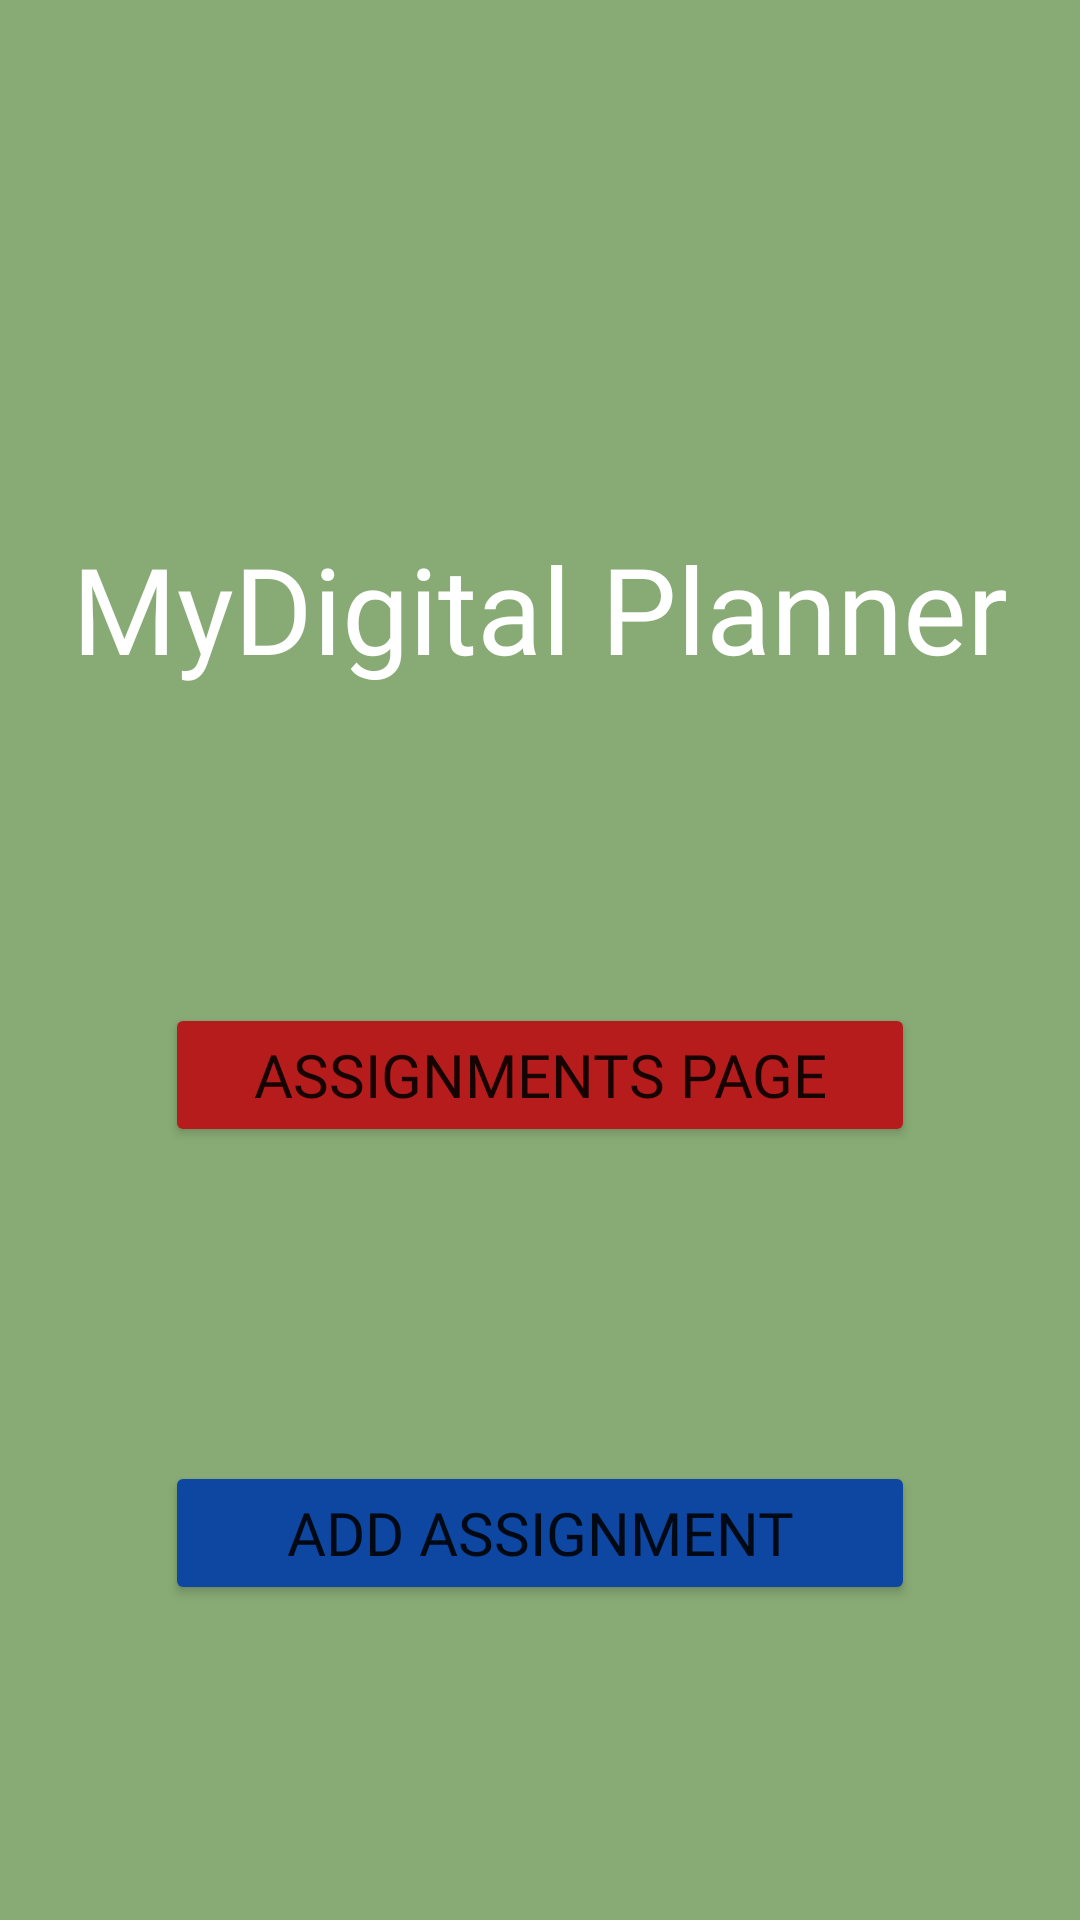

Write the Android layout XML for this screen, with the resource values it uses.
<!-- AndroidManifest.xml: application theme Theme.FinalProject_HomeworkPlanner -->
<!-- res/layout/fragment_home_screen.xml -->
<?xml version="1.0" encoding="utf-8"?>
<androidx.constraintlayout.widget.ConstraintLayout xmlns:android="http://schemas.android.com/apk/res/android"
    xmlns:app="http://schemas.android.com/apk/res-auto"
    xmlns:tools="http://schemas.android.com/tools"
    android:layout_width="match_parent"
    android:layout_height="match_parent"
    tools:context=".HomeScreenFragment">

    <FrameLayout
        android:id="@+id/frameLayout"
        android:layout_width="match_parent"
        android:layout_height="match_parent"
        android:background="#88AB75"
        tools:layout_editor_absoluteX="-80dp"
        tools:layout_editor_absoluteY="-16dp"></FrameLayout>

    <ImageView
        android:id="@+id/imageView"
        android:layout_width="wrap_content"
        android:layout_height="wrap_content"
        android:layout_marginStart="16dp"
        android:src="@drawable/flower"
        app:layout_constraintBottom_toBottomOf="@+id/assignments_page_button"
        app:layout_constraintStart_toStartOf="parent"
        app:layout_constraintTop_toTopOf="@+id/assignments_page_button" />

    <ImageView
        android:layout_width="wrap_content"
        android:layout_height="wrap_content"
        android:layout_marginEnd="16dp"
        android:src="@drawable/flower"
        app:layout_constraintBottom_toBottomOf="@+id/assignments_page_button"
        app:layout_constraintEnd_toEndOf="parent"
        app:layout_constraintTop_toTopOf="@+id/assignments_page_button" />

    <ImageView
        android:layout_width="wrap_content"
        android:layout_height="wrap_content"
        android:layout_marginStart="16dp"
        android:src="@drawable/flower"
        app:layout_constraintBottom_toBottomOf="@+id/add_assignment_button"
        app:layout_constraintStart_toStartOf="parent"
        app:layout_constraintTop_toTopOf="@+id/add_assignment_button" />

    <ImageView
        android:layout_width="wrap_content"
        android:layout_height="wrap_content"
        android:layout_marginEnd="16dp"
        android:src="@drawable/flower"
        app:layout_constraintBottom_toBottomOf="@+id/add_assignment_button"
        app:layout_constraintEnd_toEndOf="parent"
        app:layout_constraintTop_toTopOf="@+id/add_assignment_button" />

    <TextView
        android:id="@+id/app_title"
        android:layout_width="wrap_content"
        android:layout_height="wrap_content"
        android:fontFamily="@font/courgette"
        android:text="@string/app_title_text"
        android:textColor="@color/white"
        android:textSize="40sp"
        app:layout_constraintBottom_toBottomOf="parent"
        app:layout_constraintEnd_toEndOf="parent"
        app:layout_constraintStart_toStartOf="parent"
        app:layout_constraintTop_toTopOf="parent"
        app:layout_constraintVertical_bias="0.3" />

    <Button
        android:id="@+id/assignments_page_button"
        android:layout_width="250dp"
        android:layout_height="wrap_content"
        android:fontFamily="@font/abel"
        android:text="@string/assignments_page_text"
        android:textSize="20sp"
        app:backgroundTint="#B71C1C"
        app:layout_constraintBottom_toTopOf="@+id/add_assignment_button"
        app:layout_constraintEnd_toEndOf="parent"
        app:layout_constraintStart_toStartOf="parent"
        app:layout_constraintTop_toBottomOf="@+id/app_title"
        app:layout_constraintVertical_chainStyle="spread" />

    <Button
        android:id="@+id/add_assignment_button"
        android:layout_width="250dp"
        android:layout_height="wrap_content"
        android:fontFamily="@font/abel"
        android:text="@string/add_assignment_text"
        android:textSize="20sp"
        app:backgroundTint="#0D47A1"
        app:layout_constraintBottom_toBottomOf="parent"
        app:layout_constraintEnd_toEndOf="@+id/assignments_page_button"
        app:layout_constraintStart_toStartOf="@+id/assignments_page_button"
        app:layout_constraintTop_toBottomOf="@+id/assignments_page_button" />

</androidx.constraintlayout.widget.ConstraintLayout>
<!-- resources referenced by this layout -->
<resources>
  <string name="add_assignment_text">Add Assignment</string>
  <string name="app_title_text">MyDigital Planner</string>
  <string name="assignments_page_text">Assignments Page</string>
  <style name="Theme.FinalProject_HomeworkPlanner" parent="Theme.MaterialComponents.DayNight.DarkActionBar">
          
          <item name="colorPrimary">@color/purple_500</item>
          <item name="colorPrimaryVariant">@color/purple_700</item>
          <item name="colorOnPrimary">@color/white</item>
          
          <item name="colorSecondary">@color/teal_200</item>
          <item name="colorSecondaryVariant">@color/teal_700</item>
          <item name="colorOnSecondary">@color/black</item>
          
          <item name="android:statusBarColor" tools:targetApi="l">?attr/colorPrimaryVariant</item>
          
      </style>
  <!-- not gathered from this repository: default colours our renderer supplied (Android Studio template values) -->
  <color name="purple_500">#FF6200EE</color>
  <color name="purple_700">#FF3700B3</color>
  <color name="teal_200">#FF03DAC5</color>
  <color name="teal_700">#FF018786</color>
  <color name="black">#FF000000</color>
  <color name="white">#FFFFFFFF</color>
</resources>
